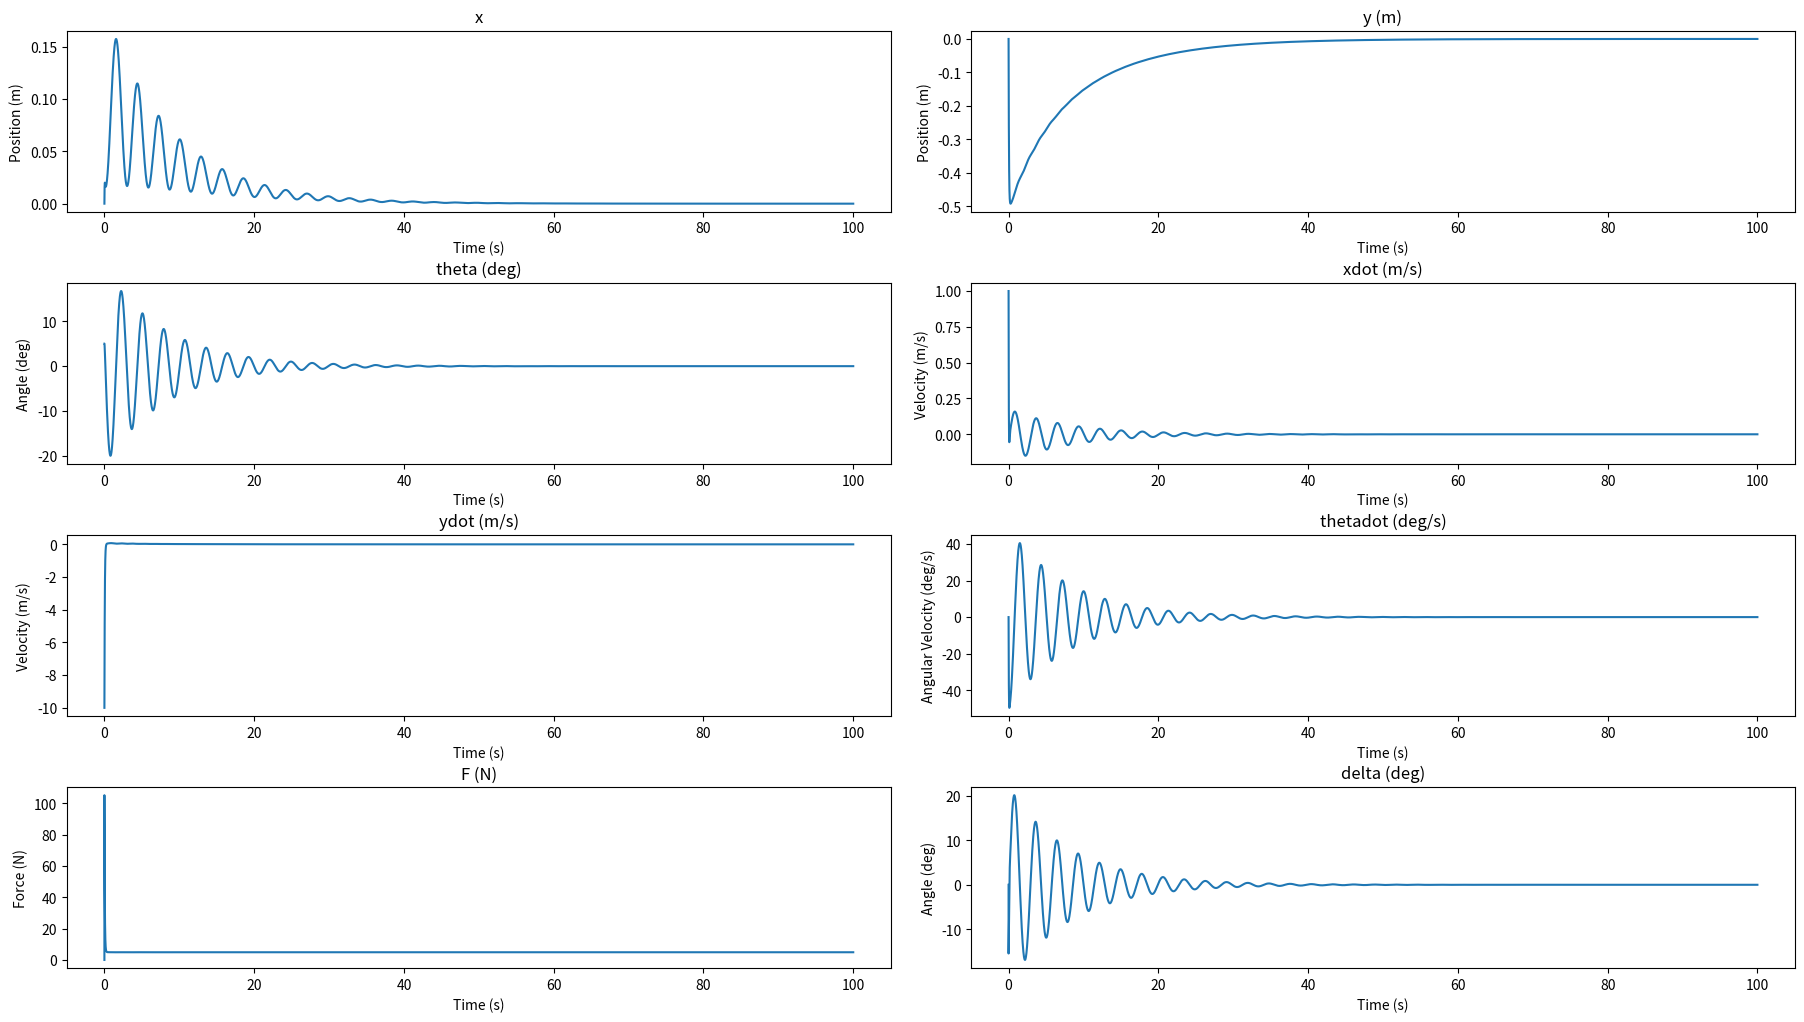

Here is the Python script that generated this plot:
import numpy as np
import matplotlib.pyplot as plt
import matplotlib.animation as animation
from scipy.integrate import RK45

# Define the drone class
class Drone:
    g = 9.81 # m/s^2

    # Define the constructor
    def __init__(self, mass, inertia, com):
        """
        mass: mass of the drone in kg
        inertia: moment of inertia of the drone in kg*m^2
        com: distance from the center of mass to the center of rotation in m
        
        """
        self.mass = mass
        self.inertia = inertia
        self.com = com # Distance between center of mass and the propeller
        self.stVec = np.zeros((1, 6))
        self.t = np.zeros(1)
        self.cmd = np.zeros((1,2)) # [F, theta]
        self.cmdTmp = np.zeros(2)
        self.eq = None # equations of motion

        # Control parameters
        self.wpt = np.zeros(2) # waypoint
        self.pos = np.zeros(3) # position
        self.vel = np.zeros(3) # velocity
        self.controlMode = 'static' # static or dynamic
        self.maxForce = 5.0 # N
        self.minForce = 0.1 # N
        self.maxAngle = np.pi*45/180 # rad

        # Gains for PID controller static position
        self.kpx = 1.0
        self.kdx = 1.0
        self.kix = 1.0
        self.kpy = 1.0
        self.kdy = 1.0
        self.kiy = 1.0
        self.kptheta = 1.0
        self.kdtheta = 1.0
        self.kitheta = 1.0

        # Gains for PID controller dynamic position
        self.kpxdot = 1.0
        self.kdxdot = 1.0
        self.kixdot = 1.0
        self.kpydot = 1.0
        self.kdydot = 1.0
        self.kiydot = 1.0
        self.kpthetadot = 1.0
        self.kdthetadot = 1.0
        self.kithetadot = 1.0

    def __str__(self):
        """
        Returns a string representation of the drone
        """
        return "Drone with mass {} kg, inertia {} kg*m^2, and center of mass at {}".format(self.mass, self.inertia, self.com)

    def setPhysics(self, g):
        """
        Sets the physics of the drone
        args:
            g: acceleration due to gravity in m/s^2
        """
        self.g = g

    def setConditions(self, x0, y0, theta0, xdot0, ydot0, thetadot0):
        """
        Sets the initial conditions of the drone
        
        args:
            x0: initial x position in m
            y0: initial y position in m
            theta0: initial angle in radians
            xdot0: initial x velocity in m/s
            ydot0: initial y velocity in m/s
            thetadot0: initial angular velocity in rad/s
        """
        self.stVec[-1, :] = [x0, y0, theta0, xdot0, ydot0, thetadot0]

    def setWaypoint(self, x, y):
        """
        Sets the current waypoint of the drone
        args:
            x: x position in m
            y: y position in m
        """
        self.wpt = np.array([x, y])

    def setLimitControl(self, maxForce, minForce, maxAngle):
        self.maxForce = maxForce
        self.minForce = minForce
        self.maxAngle = maxAngle

    def setPos(self, x, y, theta):
        """
        Sets the objective position of the drone
        args:
            x: x position in m
            y: y position in m
        """
        self.pos = np.array([x, y, theta])
    
    def setVel(self, vx, vy, omega):
        """
        Sets the objective velocity of the drone
        args:
            vx: x velocity in m/s
            vy: y velocity in m/s
        """
        self.vel = np.array([vx, vy, omega])

    def setControlMode(self, mode):
        """
        Sets the control mode of the drone
        args:
            mode: control mode
        """
        if mode == 'static' or mode == 'dynamic':
            self.controlMode = mode
        else:
            print('Invalid control mode, mode set to {}'.format(self.controlMode))
    
    def setGains(self, gainDict):
        """
        Sets the gains for the PID controller
        args:
            gainDict: dictionary of gains
        """
        self.gainDict = gainDict
        self.kpx = gainDict['Kp_x']
        self.kdx = gainDict['Kd_x']
        self.kix = gainDict['Ki_x']
        self.kpy = gainDict['Kp_y']
        self.kdy = gainDict['Kd_y']
        self.kiy = gainDict['Ki_y']
        self.kptheta = gainDict['Kp_theta']
        self.kdtheta = gainDict['Kd_theta']
        self.kitheta = gainDict['Ki_theta']
        self.kpxdot = gainDict['Kp_xdot']
        self.kdxdot = gainDict['Kd_xdot']
        self.kixdot = gainDict['Ki_xdot']
        self.kpydot = gainDict['Kp_ydot']
        self.kdydot = gainDict['Kd_ydot']
        self.kiydot = gainDict['Ki_ydot']
        self.kpthetadot = gainDict['Kp_thetadot']
        self.kdthetadot = gainDict['Kd_thetadot']
        self.kithetadot = gainDict['Ki_thetadot']
    

    def control(self, t, y):
        """
        Sets the control inputs for the drone
        args:
            t: time in s
            y: state vector
        """
        if self.controlMode == 'static':
            fy = self.mass*self.g + self.kpy*(self.pos[1] - y[1]) + self.kdy*(-y[4])
            fx = self.kpx*(self.pos[0]-y[0]) +  self.kdx*(- y[3])
            self.cmdTmp[1] = np.arctan(fx/fy) + self.kptheta*(self.pos[2] - y[2]) - y[2]
            self.cmdTmp[0] = (fx**2+fy**2)**.5
            
            #self.cmdTmp[1] = self.kptheta*(self.pos[2] - y[2]) + self.kdtheta*(0.0 - y[5]) + self.kpx*(self.pos[0]-y[0]) +  self.kdx*(- y[3])
            # Limit the angle
            self.cmdTmp[1] = np.max([self.cmdTmp[1], -self.maxAngle])
            self.cmdTmp[1] = np.min([self.cmdTmp[1], self.maxAngle])

            #self.cmdTmp[0] = self.mass*self.g/np.cos(y[2]+self.cmdTmp[1]) + self.kpy*(self.pos[1] - y[1]) + self.kdy*(-y[4])
            # Limit the force
            self.cmdTmp[0] = np.max([self.cmdTmp[0], self.minForce])
            self.cmdTmp[0] = np.min([self.cmdTmp[0], self.maxForce])

        elif self.controlMode == 'dynamic':
            # velocity derivative estimation
            ydot = np.zeros(6)
            ydot[3] = self.cmdTmp[0]*np.sin(y[2]+self.cmdTmp[1])/self.mass
            ydot[4] = self.cmdTmp[0]*np.cos(y[2]+self.cmdTmp[1])/self.mass - self.g
            ydot[5] = self.cmdTmp[0]*np.sin(self.cmdTmp[1])*self.com/self.inertia

            self.cmdTmp[1] = self.kptheta*(self.pos[2] - y[2]) + self.kpthetadot*(self.vel[2] - y[5]) + self.kdthetadot*(- ydot[5]) + self.kpxdot*(self.vel[0]-y[0]) +  self.kdxdot*(- ydot[3])
            # Limit the angle
            self.cmdTmp[1] = np.max([self.cmdTmp[1], -self.maxAngle])
            self.cmdTmp[1] = np.min([self.cmdTmp[1], self.maxAngle])

            self.cmdTmp[0] = self.mass*self.g/np.cos(y[2]+self.cmdTmp[1]) + self.kpydot*(self.vel[1] - y[4]) + self.kdydot*(-ydot[4])
            # Limit the force
            self.cmdTmp[0] = np.max([self.cmdTmp[0], 0])
            self.cmdTmp[0] = np.min([self.cmdTmp[0], self.maxForce])

    def eqGenerator(self):
        """
        Generates the equations of motion for the drone
        
        Args:
            None
        Returns:
            None
        """
        def eq(t, y):
            """
            Returns the equations of motion for the drone
            args:
                t: time in s
                y: state vector
            returns:
                ydot: derivative of the state vector
            """

            # y = [x, y, theta, xdot, ydot, thetadot]
            # ydot = [xdot, ydot, thetadot, xddot, yddot, thetaddot]
            #self.pid(t, y)
            self.control(t, y)
            ydot = np.zeros(6)
            ydot[0] = y[3]
            ydot[1] = y[4]
            ydot[2] = y[5]
            ydot[3] = self.cmdTmp[0]*np.sin(y[2]+self.cmdTmp[1])/self.mass
            ydot[4] = self.cmdTmp[0]*np.cos(y[2]+self.cmdTmp[1])/self.mass - self.g
            ydot[5] = self.cmdTmp[0]*np.sin(self.cmdTmp[1])*self.com/self.inertia
            return ydot
        self.eq = eq
    
    def updateState(self, t, y):
        """
        Updates the state vector and time vector
        args:
            t: time in s
            y: state vector
        """
        self.stVec = np.vstack((self.stVec, y))
        self.cmd = np.vstack((self.cmd, self.cmdTmp))
        self.t = np.append(self.t, t)
    
    def plot(self):
        """
        Plots the state vector
        args:
            None
        """
        fig, axs = plt.subplots(4, 2)
        # Make the figure large
        fig.set_size_inches(18.5, 10.5)

        # Separate the plots
        fig.tight_layout(pad=3.0)

        axs[0, 0].plot(self.t, self.stVec[:, 0])
        axs[0, 0].set_title('x')
        axs[0, 0].set_ylabel('Position (m)')
        axs[0, 0].set_xlabel('Time (s)')

        axs[0, 1].plot(self.t, self.stVec[:, 1])
        axs[0, 1].set_title('y (m)')
        axs[0, 1].set_xlabel('Time (s)')
        axs[0, 1].set_ylabel('Position (m)')

        axs[1, 0].plot(self.t, self.stVec[:, 2]*180/np.pi)
        axs[1, 0].set_title('theta (deg)')
        axs[1, 0].set_xlabel('Time (s)')
        axs[1, 0].set_ylabel('Angle (deg)')

        axs[1, 1].plot(self.t, self.stVec[:, 3])
        axs[1, 1].set_title('xdot (m/s)')
        axs[1, 1].set_xlabel('Time (s)')
        axs[1, 1].set_ylabel('Velocity (m/s)')

        axs[2, 0].plot(self.t, self.stVec[:, 4])
        axs[2, 0].set_title('ydot (m/s)')
        axs[2, 0].set_xlabel('Time (s)')
        axs[2, 0].set_ylabel('Velocity (m/s)')

        axs[2, 1].plot(self.t, self.stVec[:, 5]*180/np.pi)
        axs[2, 1].set_title('thetadot (deg/s)')
        axs[2, 1].set_xlabel('Time (s)')
        axs[2, 1].set_ylabel('Angular Velocity (deg/s)')

        axs[3, 0].plot(self.t, self.cmd[:, 0])
        axs[3, 0].set_title('F (N)')
        axs[3, 0].set_xlabel('Time (s)')
        axs[3, 0].set_ylabel('Force (N)')

        axs[3, 1].plot(self.t, self.cmd[:, 1]*180/np.pi)
        axs[3, 1].set_title('delta (deg)')  
        axs[3, 1].set_xlabel('Time (s)')
        axs[3, 1].set_ylabel('Angle (deg)')

        plt.show()

    def plotControl(self):
        """
        Plots the control inputs
        args:
            None
        """
        fig, axs = plt.subplots(2, 1)
        # Make the figure large
        fig.set_size_inches(18.5, 10.5)

        # Separate the plots
        fig.tight_layout(pad=3.0)

        axs[0].plot(self.t, self.cmd[:, 0])
        axs[0].set_title('F (N)')
        axs[0].set_xlabel('Time (s)')
        axs[0].set_ylabel('Force (N)')

        axs[1].plot(self.t, self.cmd[:, 1]*180/np.pi)
        axs[1].set_title('delta (deg)')  
        axs[1].set_xlabel('Time (s)')
        axs[1].set_ylabel('Angle (deg)')

        plt.show()


    def plot2D(self):
        """
        Plots the drone in 2D
        args:
            None
        """
        fig = plt.figure()
        ax = plt.axes(xlim=(-0.1, 5), ylim=(-0.5, 0.5))
        ax.set_aspect('equal')
        x_top = self.com*np.sin(self.stVec[:, 2])
        y_top = self.com*np.cos(self.stVec[:, 2])
        x_bot = -self.com*np.sin(self.stVec[:, 2])
        y_bot = -self.com*np.cos(self.stVec[:, 2])
        x_force = self.cmd[:,0]*np.sin(self.stVec[:, 2]+self.cmd[:,1])*0.05
        y_force = self.cmd[:,0]*np.cos(self.stVec[:, 2]+self.cmd[:,1])*0.05
        
        for i in range(len(self.t),10):
            plt.plot([self.stVec[i, 0]+x_top[i], self.stVec[i, 0]+x_bot[i]], 
                     [self.stVec[i, 1]+y_top[i], self.stVec[i, 1]+y_bot[i]], color='red')
            plt.plot([self.stVec[i, 0]+x_top[i], self.stVec[i, 0]+x_top[i]+x_force[i]], 
                     [self.stVec[i, 1]+y_top[i], self.stVec[i, 1]+y_top[i]+y_force[i]], color='blue')
        plt.show()

    def animate(self):
        """
        Animates the drone  in 2D
        args:
            None
        """

        fig = plt.figure()
        ax = plt.axes(xlim=(-2.0, 2.0), ylim=(-2.0, 2.0))
        ax.set_aspect('equal')
        x_top = self.com*np.sin(self.stVec[:, 2])
        y_top = self.com*np.cos(self.stVec[:, 2])
        x_bot = -self.com*np.sin(self.stVec[:, 2])
        y_bot = -self.com*np.cos(self.stVec[:, 2])
        x_force = self.cmd[:,0]*np.sin(self.stVec[:, 2]+self.cmd[:,1])
        y_force = self.cmd[:,0]*np.cos(self.stVec[:, 2]+self.cmd[:,1])

        # Normalize the force
        norm = (x_force**2+y_force**2)**0.5
        x_force = 0.1*x_force/norm
        y_force = 0.1*y_force/norm

        line, = ax.plot([], [], lw=2, color='red')
        force, = ax.plot([], [], lw=2, color='blue')

        def init():
            line.set_data([], [])
            force.set_data([], [])
            return line, force
        def animate(i):
            line.set_data([self.stVec[i, 0]+x_top[i], self.stVec[i, 0]+x_bot[i]], 
                          [self.stVec[i, 1]+y_top[i], self.stVec[i, 1]+y_bot[i]])
            force.set_data([self.stVec[i, 0]+x_top[i], self.stVec[i, 0]+x_top[i]+x_force[i]], 
                           [self.stVec[i, 1]+y_top[i], self.stVec[i, 1]+y_top[i]+y_force[i]])
            force.set_color([0, 0, 1-norm[i]/self.maxForce])
            
            return line, force
        anim = animation.FuncAnimation(fig, animate, init_func=init, frames=len(self.t), interval=20, blit=True)
        plt.show()


    def solve(self, t0, tf, dt):
        """
        Solves the equations of motion for the drone
        args:
            t0: initial time in s
            tf: final time in s
            dt: time step in s
        """
        self.eqGenerator()
        r = RK45(self.eq, t0, self.stVec[-1, :], tf, max_step=dt)
        while r.status == 'running':
            r.step()
            self.updateState(r.t, r.y)
        self.plot()

def main():
    drone = Drone(0.5, 0.1, 0.1)
    drone.setPhysics(9.81)
    drone.eqGenerator()
    drone.setConditions(0., 0., 5*np.pi/180., 1.0, -10.0, 0.0)
    drone.setControlMode('static')
    drone.setLimitControl(1000.0,0.0,45.0*np.pi/180)
    #drone.setPos(1.0, 1.0, 0.0)
    #drone.setVel(0.0, 0.0, 0.0)

    gainDict = {'Kp_x': 1.0, 
                'Kd_x': 10.0, 
                'Ki_x': 0.0, 
                'Kp_y': 1.0, 
                'Kd_y': 10.0, 
                'Ki_y': 0.0, 
                'Kp_theta': 1.0, 
                'Kd_theta': 10.0, 
                'Ki_theta': 0.0,
                'Kp_xdot': 0.0,
                'Kd_xdot': 0.0,
                'Ki_xdot': 0.0,
                'Kp_ydot': 0.0,
                'Kd_ydot': 0.0,
                'Ki_ydot': 0.0,
                'Kp_thetadot': 0.0,
                'Kd_thetadot': 0.0,
                'Ki_thetadot': 0.0}
    
    drone.setGains(gainDict)

    drone.setWaypoint(1.0, 1.0)
    print('Starting simulation')
    drone.solve(0, 100, 0.01)
    #drone.plot2D()
    #drone.animate()
    
if __name__ == "__main__":
    main()
    

    
